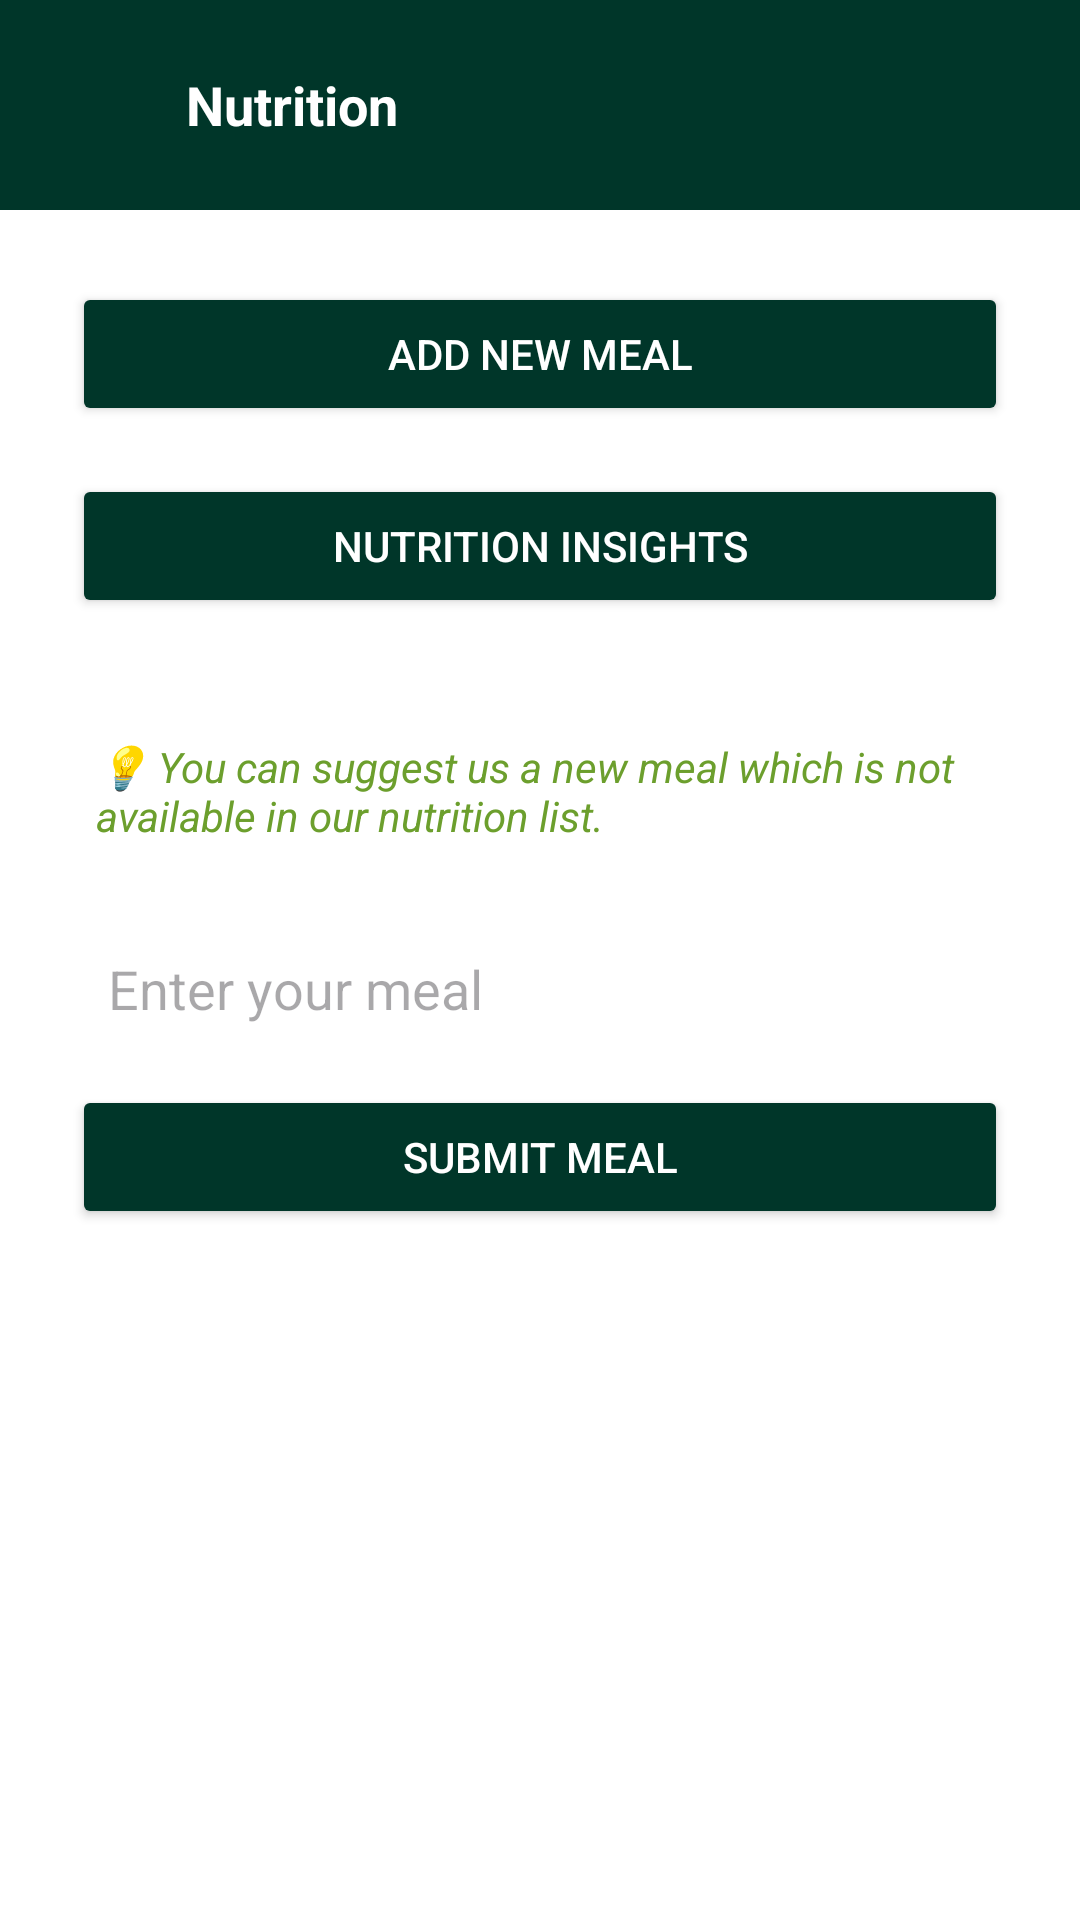

Android layout source for this screen:
<!-- AndroidManifest.xml: application theme Theme.HealthyBytes -->
<!-- res/layout/activity_main.xml -->
<?xml version="1.0" encoding="utf-8"?>
<LinearLayout
    xmlns:android="http://schemas.android.com/apk/res/android"
    xmlns:app="http://schemas.android.com/apk/res-auto"
    android:orientation="vertical"
    android:layout_width="match_parent"
    android:layout_height="match_parent"
    android:background="@android:color/white">

    
    <RelativeLayout
        android:id="@+id/header"
        android:layout_width="match_parent"
        android:layout_height="70dp"
        android:paddingStart="20dp"
        android:paddingEnd="20dp"
        android:background="@color/primary"
        android:gravity="center_vertical">

        <ImageView
            android:id="@+id/backBtn"
            android:layout_width="28dp"
            android:layout_height="28dp"
            android:layout_alignParentStart="true"
            android:layout_centerVertical="true"
            android:src="@drawable/back"
            app:tint="@android:color/white" />

        <TextView
            android:id="@+id/nutritionTitle"
            android:layout_width="wrap_content"
            android:layout_height="wrap_content"
            android:layout_toEndOf="@id/backBtn"
            android:layout_marginStart="14dp"
            android:layout_centerVertical="true"
            android:text="Nutrition"
            android:textSize="18sp"
            android:textColor="@android:color/white"
            android:textStyle="bold" />
    </RelativeLayout>

    
    <LinearLayout
        android:id="@+id/main_buttons"
        android:layout_width="match_parent"
        android:layout_height="wrap_content"
        android:orientation="vertical"
        android:padding="24dp"
        android:gravity="center">

        <Button
            android:id="@+id/btnAddMeal"
            android:layout_width="match_parent"
            android:layout_height="wrap_content"
            android:text="Add New Meal"
            android:textColor="@android:color/white"
            android:backgroundTint="@color/primary"
            android:layout_marginBottom="16dp" />

        <Button
            android:id="@+id/btnNutritionInsights"
            android:layout_width="match_parent"
            android:layout_height="wrap_content"
            android:text="Nutrition Insights"
            android:textColor="@android:color/white"
            android:backgroundTint="@color/primary"
            android:layout_marginBottom="16dp" />


        
        <TextView
            android:id="@+id/tvMealInfo"
            android:layout_width="match_parent"
            android:layout_height="wrap_content"
            android:text="💡 You can suggest us a new meal which is not available in our nutrition list."
            android:textSize="14sp"
            android:textStyle="italic"
            android:textColor="@color/secondary"
            android:padding="8dp"
            android:layout_marginTop="16dp" />

        
        <EditText
            android:id="@+id/etMealName"
            android:layout_width="match_parent"
            android:layout_height="wrap_content"
            android:hint="Enter your meal"
            android:padding="12dp"
            android:background="@drawable/rounded_edittext"
            android:layout_marginTop="16dp"
            android:inputType="textCapWords" />

        <Button
            android:id="@+id/btnUserSuggestion"
            android:layout_width="match_parent"
            android:layout_height="wrap_content"
            android:text="Submit Meal"
            android:textColor="@android:color/white"
            android:backgroundTint="@color/primary"
            android:layout_marginTop="8dp" />

    </LinearLayout>

    
    <FrameLayout
        android:id="@+id/fragment_container"
        android:layout_width="match_parent"
        android:layout_height="0dp"
        android:layout_weight="1" />
</LinearLayout>
<!-- resources referenced by this layout -->
<resources>
  <color name="primary">#003629</color>
  <color name="secondary">#6C9F2D</color>
  <style name="Theme.HealthyBytes" parent="Base.Theme.HealthyBytes" />
  <style name="Base.Theme.HealthyBytes" parent="Theme.Material3.DayNight.NoActionBar">
          <item name="windowActionBar">false</item>
          <item name="windowNoTitle">true</item>
  
          
          <item name="colorSecondary">@color/primary</item>
          <item name="colorOnSecondary">@android:color/white</item>
      </style>
</resources>
